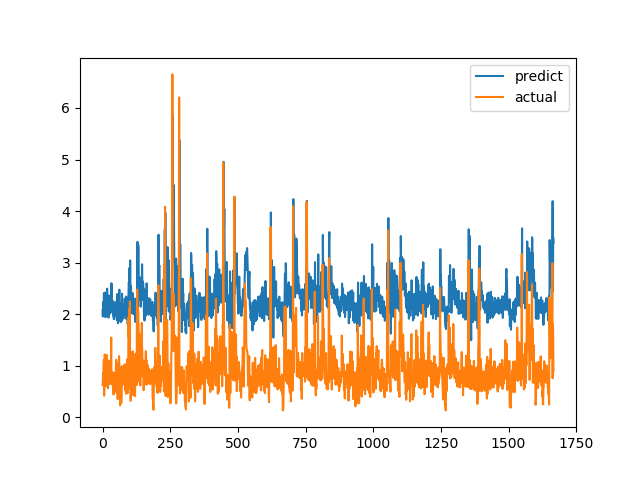

Data behind this chart, as committed beside it:
predict, actual
2.08, 0.6238
1.954, 0.6915
2.047, 0.8558
2.238, 0.7094
2.018, 1.015
2.409, 1.116
2.353, 0.4183
1.961, 1.002
2.258, 1.219
2.419, 1.143
2.264, 0.6528
1.941, 0.6747
2.212, 0.601
2.066, 0.6695
2.111, 0.6538
2.017, 0.7814
2.226, 1.206
2.494, 0.8469
2.125, 0.8286
2.135, 0.6482
2.035, 0.5624
2.013, 0.7183
1.933, 1.1
2.362, 0.9542
2.26, 0.729
2.223, 0.6694
2.093, 0.8631
2.3, 0.6465
2.013, 0.8223
2.121, 0.9236
2.166, 0.8301
2.113, 1.067
2.304, 1.546
2.6, 0.6827
2.168, 0.6386
2.047, 0.6464
2.229, 0.6881
2.143, 0.7274
2.101, 0.65
1.976, 0.8694
2.25, 0.4409
1.943, 0.4519
1.902, 0.7575
2.176, 0.4952
2.011, 0.6851
2.114, 0.7244
2.055, 0.8654
2.186, 0.74
1.959, 0.8071
2.059, 0.8204
2.015, 1.114
2.242, 1.109
2.197, 0.4751
1.886, 1.039
2.389, 0.9458
2.199, 0.7878
2.082, 0.3505
1.825, 0.9368
2.348, 0.9868
2.307, 0.647
... 1,607 more rows
